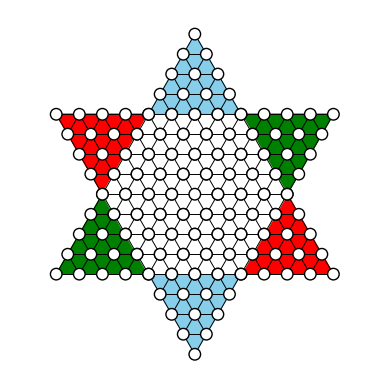

Python code for this plot:
import matplotlib.pyplot as plt
import math

class Board:
    """这是一个制作棋盘的类"""

    def __init__(self):
        """初始化棋盘，需要参数的时候再加，并且默认值"""
        self.fig, self.ax= plt.subplots()
        self.ax.set_aspect('equal')
        self.ax.axis('off')
        # 隐藏边框
        for spine in self.ax.spines.values():
            spine.set_visible(False)
        self.pos = []
        self.pos_available = []
        # self.piece = Pieces(self)
        self.available = False
   
    def 位置是否被占(self, x, y):
        for i in range(len(self.piece.piece_set)):
            x1, y1 = self.self.piece_set[i]
            if x1 == x and y1 == y:
                self.available = True
                break

    def _画三角形(self, side_length, center_x=0, center_y=0):
        """给定边长，计算正三角形的三个顶点的方法"""
        self.side_length = side_length
        h = math.sqrt(3) / 2 * self.side_length  # 高度
        triangle = [
            (center_x - side_length / 2, center_y - h / 3),
            (center_x + side_length / 2, center_y - h / 3),
            (center_x, center_y + 2 * h / 3)
        ]
        return triangle
   
    def _旋转点(self,x, y, angle, cx=0, cy=0):
            """按照给定角度旋转一个点的方法"""
            cos_angle = math.cos(angle)
            sin_angle = math.sin(angle)
            x_new = cos_angle * (x - cx) - sin_angle * (y - cy) + cx
            y_new = sin_angle * (x - cx) + cos_angle * (y - cy) + cy
            return x_new, y_new
   
    def _画一个带圆圈的双三角形(self,length):
        self.length = length
        tri_1 = self._画三角形(length)
        angle = math.pi / 3  # 60度
        tri_2 = [self._旋转点(x, y, angle) for x, y in tri_1]
        # 绘制第一个正三角形
        tri_1.append(tri_1[0])  # 添加第一个点到最后，形成闭合路径
        # self.ax.plot([x for x, y in tri_1], [y for x, y in tri_1], 'k-', zorder=2, linewidth=0.5)
        # 绘制第二个正三角形
        tri_2.append(tri_2[0])  # 添加第一个点到最后，形成闭合路径
        # self.ax.plot([x for x, y in tri_2], [y for x, y in tri_2], 'k-', zorder=2, linewidth=0.5)
        self._画圆圈(tri_1)
        self._画圆圈(tri_2)
            # 设置轴的限制
        self.ax.set_xlim(-8, 8)
        self.ax.set_ylim(-8, 8)
   
    def _画圆圈(self,triangle):
        """计算并绘棋盘上的上的圆圈"""
        num_points = self.side_length
        for i in range(3):  # 对于三角形的每一条边
            x1, y1 = triangle[i]
            x2, y2 = triangle[i+1]
            for j in range(1, num_points+1):  # 在每条边上分割为指定段数，共 num_points+1 个点
                t = j / num_points
                x = (1 - t) * x1 + t * x2
                y = (1 - t) * y1 + t * y2
                xr = round(x, 2)
                yr = round(y, 2)
                circle = plt.Circle((xr, yr), radius=0.25, edgecolor='black', facecolor='white', zorder=2)
                self.ax.add_patch(circle)
                self.pos.append((xr, yr))  # 记录圆心位置
        self.pos.append((0,0))
        self.pos_set = list(set(bo.pos))
   
    def _画线格(self):
        self._画一个带圆圈的双三角形(12)
        self._画一个带圆圈的双三角形(3)
        self._画一个带圆圈的双三角形(9)
        self._画一个带圆圈的双三角形(6)
        circle = plt.Circle((0, 0), radius=0.25, edgecolor='black', facecolor='white', zorder=2)
        self.ax.add_patch(circle)
   
    def _涂颜色(self):
        y = [self.pos_set[14][1],self.pos_set[0][1],self.pos_set[41][1],self.pos_set[49][1]]
        x = [self.pos_set[14][0],self.pos_set[0][0],self.pos_set[41][0],self.pos_set[49][0]]
        x_60 = []
        y_60 = []
        y_120 = []
        x_120 = []
        x_hexagon = [0, 0, 0, 0, 0, 0]
        y_hexagon = [0, 0, 0, 0, 0, 0]
        for i in list(range(0,4)):
            angle_60 = math.pi / 3
            cos_angle = math.cos(angle_60)
            sin_angle = math.sin(angle_60)
            xt = cos_angle * x[i] - sin_angle * y[i]
            yt = sin_angle * x[i] + cos_angle * y[i]
            x_60.append(xt)
            y_60.append(yt)
        for i in list(range(0,4)):
            angle_120 = math.pi * 2 / 3
            cos_angle = math.cos(angle_120)
            sin_angle = math.sin(angle_120)
            xt = cos_angle * x[i] - sin_angle * y[i]
            yt = sin_angle * x[i] + cos_angle * y[i]
            x_120.append(xt)
            y_120.append(yt)

        x_hexagon[0] = x_120[1]
        x_hexagon[1] = x_60[1]
        x_hexagon[2] = x[1]
        x_hexagon[3] = x_120[3]
        x_hexagon[4] = x_60[3]
        x_hexagon[5] = x[3]

        y_hexagon[0] = y_120[1]
        y_hexagon[1] = y_60[1]
        y_hexagon[2] = y[1]
        y_hexagon[3] = y_120[3]
        y_hexagon[4] = y_60[3]
        y_hexagon[5] = y[3]

        # 使用 fill 填充颜色
        plt.fill(x, y, color='skyblue', alpha=1)
        plt.fill(x_60, y_60, color='red', alpha=1)
        plt.fill(x_120, y_120, color='green', alpha=1)
        plt.fill(x_hexagon, y_hexagon, color='w', alpha=1)
   
    def _画线(self):
        """绘制圆形中心之间的连接线"""
        for i in range(len(self.pos_set)):
            for j in range(i + 1, len(self.pos_set)):
                x1, y1 = self.pos_set[i]
                x2, y2 = self.pos_set[j]
                # 判断两圆是否相邻
                distance = math.sqrt((x2 - x1) ** 2 + (y2 - y1) ** 2)
                if distance <= 1.5:  # 1.5 是相邻圆心的距离阈值，调整它来符合实际需要
                    self.ax.plot([x1, x2], [y1, y2], 'k-', zorder=1, linewidth=0.7)

    def _计算相邻格(self, x_select, y_select, radius=1.5):
        for i in range(len(self.pos_set)):
            x1, y1 = self.pos_set[i]
            # 判断两圆是否相邻
            distance = math.sqrt((x_select - x1) ** 2 + (y_select - y1) ** 2)
            if distance <= radius:  # 1.5 是相邻圆心的距离阈值，调整它来符合实际需要
                self.pos_available.append(x1,y1)
   
    def _计算间隔格(self, x_select, y_select,radius=1.5):
        self._计算相邻格(x_select,y_select)
        for i in range(len(self.pos_set)):
            x_unavail, y_unavail = self.pos_set[i]
            # 判断两圆是否相邻
            distance = math.sqrt((x_select - x_unavail) ** 2 + (y_select - y_unavail) ** 2)
            if distance <= radius and not self.available:  # 1.5 是相邻圆心的距离阈值，调整它来符合实际需要
# TODO: 这一大串公式是判断相邻格被占时，这个方向的间隔格坐标。我感觉应该可以简化下面这一大串。
                if y_unavail == y_select:
                    if x_select > x_unavail:
                        x = x_unavail - (x_select - x_unavail) 
                        y = y_select
                    elif x_select < x_unavail:
                        x = x_unavail + (x_unavail - x_select)
                        y = y_select
                if y_unavail > y_select:
                    if x_select < x_unavail:
                        x = x_unavail + (x_unavail - x_select) 
                        y = y_unavail + (y_unavail - y_select)
                    elif x_select > x_unavail:
                        x = x_unavail - (x_select - x_unavail)
                        y = y_unavail + (y_unavail - y_select)
                if y_unavail < y_select:
                    if x_select < x_unavail:
                        x = x_unavail + (x_unavail - x_select) 
                        y = y_unavail - (y_select - y_unavail)
                    elif x_select > x_unavail:
                        x = x_unavail - (x_select - x_unavail)
                        y = y_unavail - (y_select - y_unavail)
                self.pos_available.append(x,y)
# TODO:这后面都放到主程序里就行了  
bo = Board()
bo._画线格()
bo._涂颜色()
bo._画线()
# plt.show()
# plt.savefig('image.png', dpi=600, bbox_inches='tight')  # 提高DPI，保存高分辨率图像，并移除留白

# # 保存pos_unique列表到JSON文件
# with open('pos_set.json', 'w') as f:
#     json.dump(bo.pos_set, f)
